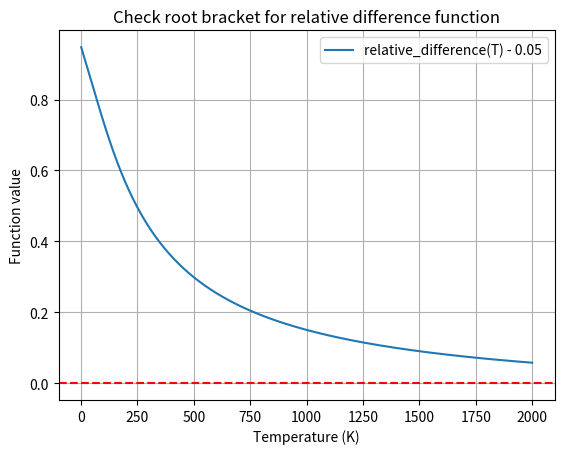

This chart was generated by the following Python code:
# filename: check_relative_difference_bracket.py
import numpy as np
import matplotlib.pyplot as plt
from scipy.constants import h, c, k

wavenumber_cm = 323.2
frequency = wavenumber_cm * c * 100

def q_vib_exact(T):
    beta = h * frequency / (k * T)
    return 1 / (1 - np.exp(-beta))

def q_vib_approx(T):
    return k * T / (h * frequency)

def relative_difference(T):
    q_exact = q_vib_exact(T)
    q_approx = q_vib_approx(T)
    return abs(q_exact - q_approx) / q_exact

def func(T):
    return relative_difference(T) - 0.05

# Evaluate at endpoints
T_low = 1
T_high = 2000
val_low = func(T_low)
val_high = func(T_high)

print(f"func({T_low}) = {val_low}")
print(f"func({T_high}) = {val_high}")

# Evaluate over a range for plotting
T_values = np.linspace(1, 2000, 500)
func_values = [func(T) for T in T_values]

plt.plot(T_values, func_values, label='relative_difference(T) - 0.05')
plt.axhline(0, color='red', linestyle='--')
plt.xlabel('Temperature (K)')
plt.ylabel('Function value')
plt.title('Check root bracket for relative difference function')
plt.legend()
plt.grid(True)
plt.savefig('relative_difference_bracket_check.png')
